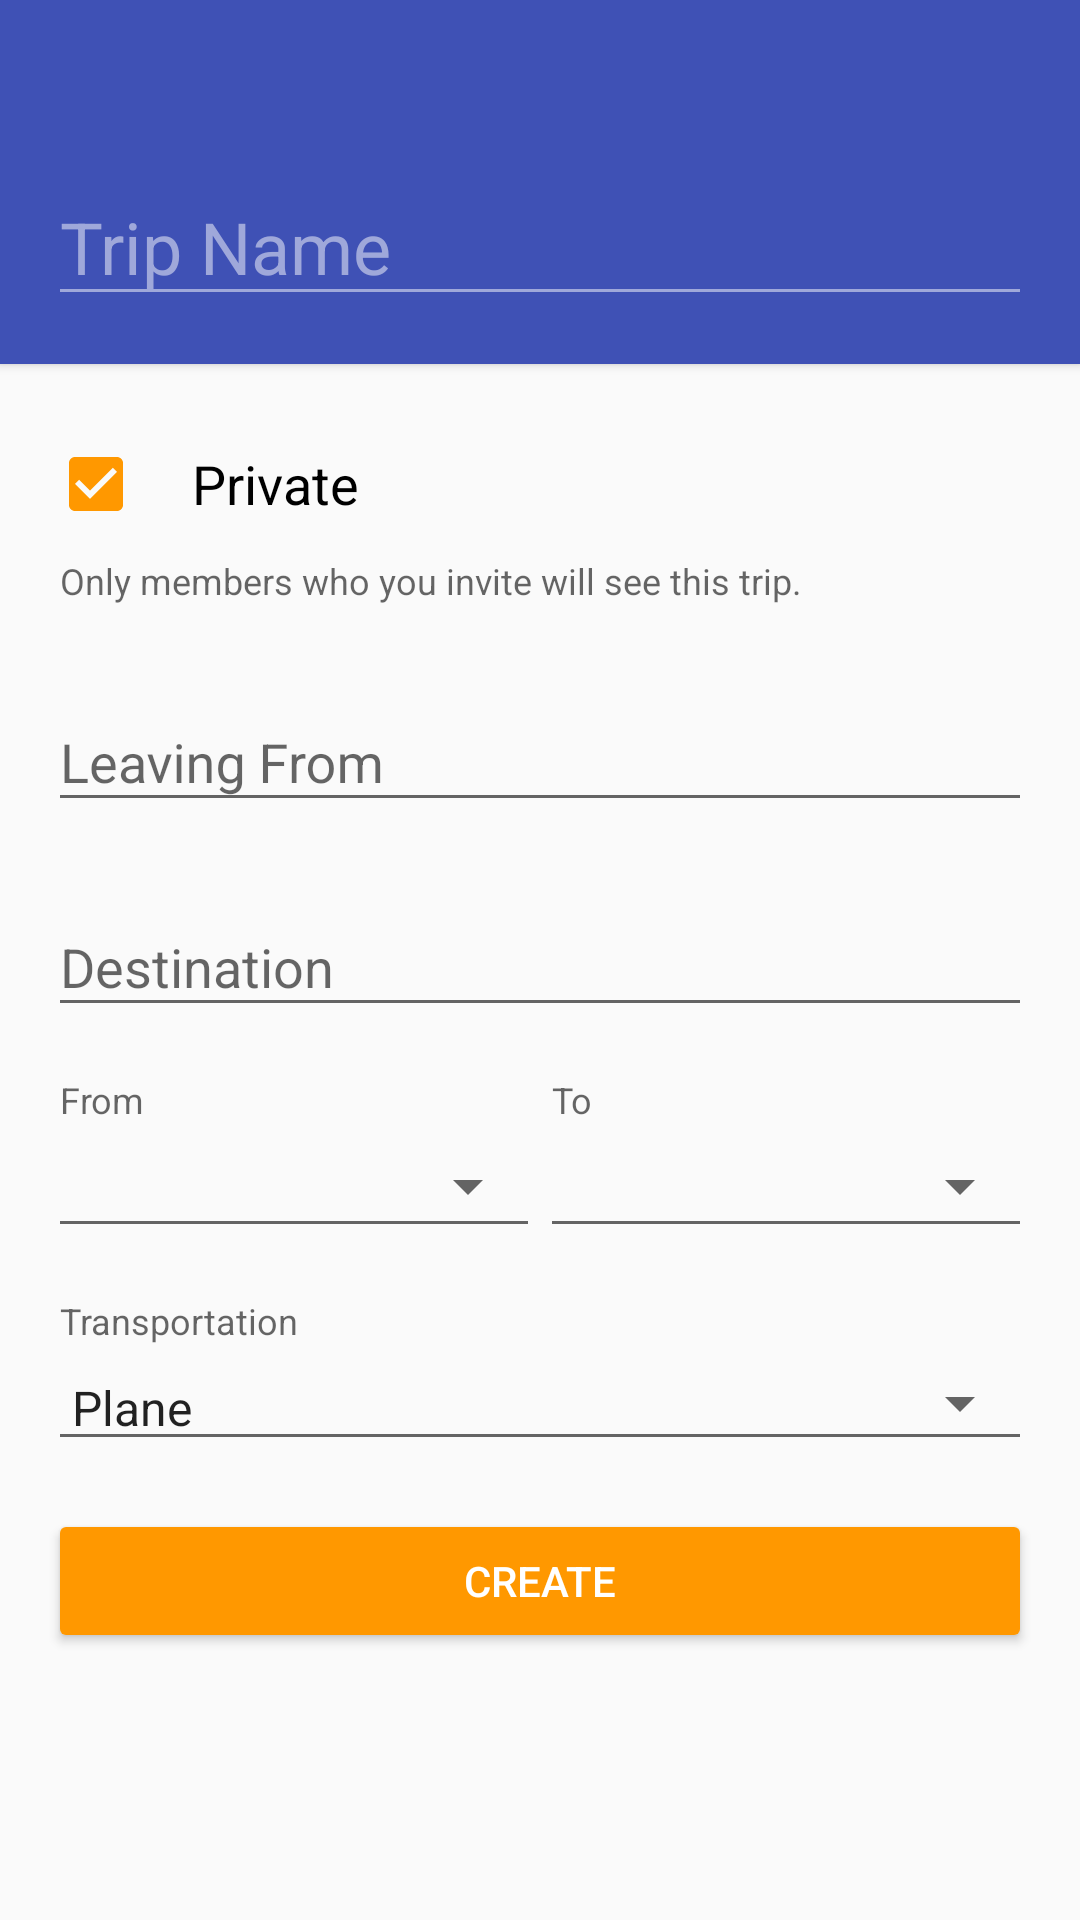

This screen was rendered from an Android layout file. Write that file and the resources it references.
<!-- AndroidManifest.xml: activity theme AppTheme.coloredStatusBarOnly -->
<!-- res/layout/activity_create_trip.xml -->
<?xml version="1.0" encoding="utf-8"?>
<LinearLayout xmlns:android="http://schemas.android.com/apk/res/android"
    xmlns:tools="http://schemas.android.com/tools"
    android:layout_width="match_parent"
    android:layout_height="wrap_content"
    android:orientation="vertical"
    tools:context=".view.activity.CreateTripActivity">

    <android.support.v7.widget.CardView xmlns:card_view="http://schemas.android.com/apk/res-auto"
        android:layout_width="match_parent"
        android:layout_height="wrap_content"
        card_view:cardBackgroundColor="@color/colorPrimary"
        card_view:cardCornerRadius="0dp"
        card_view:cardElevation="2dp">

        <LinearLayout
            android:layout_width="match_parent"
            android:layout_height="wrap_content"
            android:orientation="vertical"
            android:paddingBottom="@dimen/activity_vertical_margin">

            <android.support.v7.widget.Toolbar
                android:id="@+id/trip_toolbar"
                android:layout_width="match_parent"
                android:layout_height="?attr/actionBarSize" />

            <EditText
                android:id="@+id/trip_name"
                android:layout_width="match_parent"
                android:layout_height="wrap_content"
                android:layout_marginEnd="@dimen/activity_horizontal_margin"
                android:layout_marginLeft="@dimen/activity_horizontal_margin"
                android:layout_marginRight="@dimen/activity_horizontal_margin"
                android:layout_marginStart="@dimen/activity_horizontal_margin"
                android:hint="@string/label_trip_name"
                android:inputType="textCapSentences"
                android:singleLine="true"
                android:textAppearance="@style/TextAppearance.AppCompat.Headline"
                android:textColor="#fff"
                android:theme="@style/TextAppearance.App.TextInputLayout" />

            <TextView
                android:id="@+id/trip_name_error"
                android:layout_width="match_parent"
                android:layout_height="wrap_content"
                android:layout_marginEnd="@dimen/activity_horizontal_margin"
                android:layout_marginLeft="@dimen/activity_horizontal_margin"
                android:layout_marginRight="@dimen/activity_horizontal_margin"
                android:layout_marginStart="@dimen/activity_horizontal_margin"
                android:paddingLeft="4dp"
                android:paddingStart="4dp"
                android:text="@string/help_trip_private"
                android:textAppearance="@style/TextAppearance.Design.Error"
                android:visibility="gone" />
        </LinearLayout>
    </android.support.v7.widget.CardView>

    

    <ScrollView
        android:layout_width="match_parent"
        android:layout_height="wrap_content"
        android:fitsSystemWindows="true">

        <LinearLayout
            android:layout_width="match_parent"
            android:layout_height="wrap_content"
            android:orientation="vertical"
            android:paddingBottom="@dimen/activity_vertical_margin"
            android:paddingLeft="@dimen/activity_horizontal_margin"
            android:paddingRight="@dimen/activity_horizontal_margin"
            android:paddingTop="@dimen/activity_vertical_margin">

            <android.support.v7.widget.AppCompatCheckBox
                android:id="@+id/private_check"
                android:layout_width="wrap_content"
                android:layout_height="wrap_content"
                android:layout_marginBottom="4dp"
                android:layout_marginTop="@dimen/appbar_padding_top"
                android:checked="true"
                android:paddingLeft="@dimen/activity_horizontal_margin"
                android:paddingRight="@dimen/activity_horizontal_margin"
                android:text="@string/label_trip_private"
                android:textAppearance="@style/TextAppearance.AppCompat.Medium" />

            <TextView
                android:id="@+id/trip_private_help"
                android:layout_width="match_parent"
                android:layout_height="wrap_content"
                android:layout_marginLeft="4dp"
                android:layout_marginStart="4dp"
                android:paddingBottom="4dp"
                android:paddingTop="4dp"
                android:text="@string/help_trip_private"
                android:textAppearance="@style/TextAppearance.AppCompat.Caption" />

            <android.support.design.widget.TextInputLayout
                android:id="@+id/leaving_from_wrapper"
                android:layout_width="match_parent"
                android:layout_height="wrap_content"
                android:nextFocusDown="@+id/destination"
                android:paddingTop="@dimen/activity_vertical_margin">

                <android.support.v7.widget.AppCompatEditText
                    android:id="@+id/leaving_from"
                    android:layout_width="match_parent"
                    android:layout_height="wrap_content"
                    android:focusable="false"
                    android:hint="@string/label_trip_leaving_from"
                    android:imeOptions="actionNext"
                    android:inputType="textNoSuggestions"
                    android:singleLine="true" />
            </android.support.design.widget.TextInputLayout>

            <android.support.design.widget.TextInputLayout
                android:id="@+id/destination_wrapper"
                android:layout_width="match_parent"
                android:layout_height="wrap_content"
                android:paddingTop="@dimen/activity_vertical_margin">

                <android.support.v7.widget.AppCompatEditText
                    android:id="@+id/destination"
                    android:layout_width="match_parent"
                    android:layout_height="wrap_content"
                    android:focusable="false"
                    android:hint="@string/label_trip_destination"
                    android:imeOptions="actionDone"
                    android:inputType="textNoSuggestions"
                    android:singleLine="true" />
            </android.support.design.widget.TextInputLayout>

            

            <LinearLayout
                android:layout_width="match_parent"
                android:layout_height="wrap_content"
                android:baselineAligned="false"
                android:orientation="horizontal"
                android:paddingBottom="@dimen/activity_vertical_margin"
                android:paddingTop="@dimen/activity_vertical_margin">

                <LinearLayout
                    android:layout_width="match_parent"
                    android:layout_height="wrap_content"
                    android:layout_weight="1"
                    android:clickable="true"
                    android:orientation="vertical">

                    <android.support.v7.widget.AppCompatTextView
                        android:layout_width="match_parent"
                        android:layout_height="wrap_content"
                        android:layout_marginLeft="4dp"
                        android:layout_marginStart="4dp"
                        android:text="@string/label_trip_from"
                        android:textAppearance="@style/TextAppearance.AppCompat.Caption" />

                    <android.support.v7.widget.AppCompatTextView
                        android:id="@+id/date_from"
                        style="@style/Base.Widget.AppCompat.Spinner.Underlined"
                        android:layout_width="match_parent"
                        android:layout_height="wrap_content"
                        android:textAppearance="@style/TextAppearance.AppCompat.Medium"
                        android:textColor="#000" />
                </LinearLayout>

                <LinearLayout
                    android:layout_width="match_parent"
                    android:layout_height="wrap_content"
                    android:layout_weight="1"
                    android:clickable="true"
                    android:orientation="vertical">

                    <android.support.v7.widget.AppCompatTextView
                        android:layout_width="match_parent"
                        android:layout_height="wrap_content"
                        android:layout_marginLeft="4dp"
                        android:layout_marginStart="4dp"
                        android:text="@string/label_trip_to"
                        android:textAppearance="@style/TextAppearance.AppCompat.Caption" />

                    <android.support.v7.widget.AppCompatTextView
                        android:id="@+id/date_to"
                        style="@style/Base.Widget.AppCompat.Spinner.Underlined"
                        android:layout_width="match_parent"
                        android:layout_height="wrap_content"
                        android:textAppearance="@style/TextAppearance.AppCompat.Medium"
                        android:textColor="#000" />
                </LinearLayout>
            </LinearLayout>

            <TextView
                android:layout_width="match_parent"
                android:layout_height="wrap_content"
                android:layout_marginLeft="4dp"
                android:layout_marginStart="4dp"
                android:text="@string/label_trip_transportation"
                android:textAppearance="@style/TextAppearance.AppCompat.Caption" />

            <android.support.v7.widget.AppCompatSpinner
                android:id="@+id/transportation"
                style="@style/Base.Widget.AppCompat.Spinner.Underlined"
                android:layout_width="match_parent"
                android:layout_height="wrap_content"
                android:entries="@array/array_transportation_modes"
                android:paddingLeft="0dp"
                android:paddingStart="0dp" />

            <android.support.v7.widget.AppCompatButton
                android:id="@+id/create_trip_button"
                style="@style/Widget.AppCompat.Button.Colored"
                android:layout_width="match_parent"
                android:layout_height="wrap_content"
                android:layout_marginTop="@dimen/activity_vertical_margin"
                android:text="@string/label_trip_create_button"
                android:textColor="#fff" />
        </LinearLayout>
    </ScrollView>
</LinearLayout>
<!-- resources referenced by this layout -->
<resources>
  <string-array name="array_transportation_modes">
          <item>Plane</item>
          <item>Car</item>
          <item>Bus</item>
      </string-array>
  
      - See more at: http://www.ahotbrew.com/android-dropdown-spinner-example/#sthash.TShO44xy.dpuf
  <color name="colorPrimary">#3F51B5</color>
  <dimen name="activity_horizontal_margin">16dp</dimen>
  <dimen name="activity_vertical_margin">16dp</dimen>
  <dimen name="appbar_padding_top">8dp</dimen>
  <string name="help_trip_private">Only members who you invite will see this trip.</string>
  <string name="label_trip_create_button">Create</string>
  <string name="label_trip_destination">Destination</string>
  <string name="label_trip_from">From</string>
  <string name="label_trip_leaving_from">Leaving From</string>
  <string name="label_trip_name">Trip Name</string>
  <string name="label_trip_private">Private</string>
  <string name="label_trip_to">To</string>
  <string name="label_trip_transportation">Transportation</string>
  <style name="TextAppearance.App.TextInputLayout" parent="AppTheme">
          <item name="android:textColorHint">#9FA8DA</item>
          <item name="colorControlNormal">#9FA8DA</item>
      </style>
  <style name="AppTheme.coloredStatusBarOnly" parent="AppTheme">
          <item name="windowActionBar">false</item>
          <item name="windowNoTitle">true</item>
      </style>
  <style name="AppTheme" parent="Theme.AppCompat.Light.DarkActionBar">
          
          <item name="colorPrimary">@color/colorPrimary</item>
          <item name="colorPrimaryDark">@color/colorPrimaryDark</item>
          <item name="colorAccent">@color/colorAccent</item>
      </style>
  <color name="colorPrimaryDark">#303F9F</color>
  <color name="colorAccent">#FF9800</color>
</resources>
